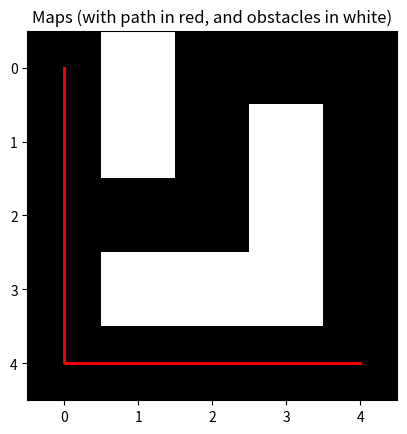

This figure's Python source:
import numpy as np
import matplotlib.pyplot as plt


class Node:
    def __init__(self, coor, parent=None):
        self.coor = coor  # The coordinates of the node (x, y)
        self.parent = parent  # The parent node
        self.g = 0  # steps takes from the origin to this node
        self.h = 0  # Heuristic distance
        self.f = 0  # Total cost (g + h)

    def __eq__(self, other):
        return self.coor == other.coor

def heuristic(current, goal):
    return abs(current[0] - goal[0]) + abs(current[1] - goal[1])

def A_star(map, origin, target):
    """
    :param map: A numpy array (2D) with 0 as traversible space and 1 as obstacles.
    :param origin: The coordinates of the origin.
    :param target: The coordinates of the target.
    """
    # Create origin and target nodes
    origin_node = Node(origin)
    target_node = Node(target)

    # Open list (initially with the origin node)
    queue = [origin_node]
    # visited nodes
    visited_set = set()

    # Define possible actions (up, down, left, right)
    actions = [(0, -1), (0, 1), (-1, 0), (1, 0)]

    while queue:
        # Sort the open list by f value, and pop the node with the lowest f value
        queue.sort(key=lambda node: node.f)
        node = queue.pop(0)
        visited_set.add(node.coor)

        # if we have reached the target, construct and return the path
        if node == target_node:
            path = []
            while node:
                path.append(node.coor)
                node = node.parent
            return path[::-1]  # Return reversed path

        # Generate next states (possible actions)
        for a in actions:
            next_coor = (node.coor[0] + a[0], node.coor[1] + a[1])
            # Check if the next state is within map
            if (0 <= next_coor[0] < map.shape[0]) and (0 <= next_coor[1] < map.shape[1]):
                # Check if it's an obstacle
                if map[next_coor[0], next_coor[1]] == 1:
                    continue

                # If the next state is already visited, skip it
                if next_coor in visited_set:
                    continue

                # Create a new node for the next state and set its parent and costs   
                next_node = Node(next_coor, node)

                # Calculate the costs
                next_node.g = node.g + 1
                next_node.h = heuristic(next_node.coor, target_node.coor)
                next_node.f = next_node.g + next_node.h

                # If the next_node is not in the queue or has a smaller g value, add it
                add = True
                for unvisited_node in queue:
                    if unvisited_node.coor == next_node.coor and unvisited_node.g < next_node.g:
                        add = False
                        break
                if add:
                    queue.append(next_node)

    return None 

def visualize_path(map, path):
    map_copy = np.copy(map)
    
    # Plot the map
    plt.imshow(map_copy, cmap='gray')
    x_coor = [coor[1] for coor in path]
    y_coor = [coor[0] for coor in path]

    # Plot the path in red
    plt.plot(x_coor, y_coor, color='red', linewidth=2)

    # Add labels and title
    plt.title("Maps (with path in red, and obstacles in white)")
    plt.show()

# Example Usage
if __name__ == "__main__":
    # Example map as a numpy array: 0 is free space, 1 is an obstacle
    map = np.array([
        [0, 1, 0, 0, 0],
        [0, 1, 0, 1, 0],
        [0, 0, 0, 1, 0],
        [0, 1, 1, 1, 0],
        [0, 0, 0, 0, 0]
    ])

    origin = (0, 0)  # origin coor
    target = (4, 4)    # Goal coor

    path = A_star(map, origin, target)

    if path:
        print(f"Path found: {path}")
        visualize_path(map, path)
    else:
        print("No path found.")